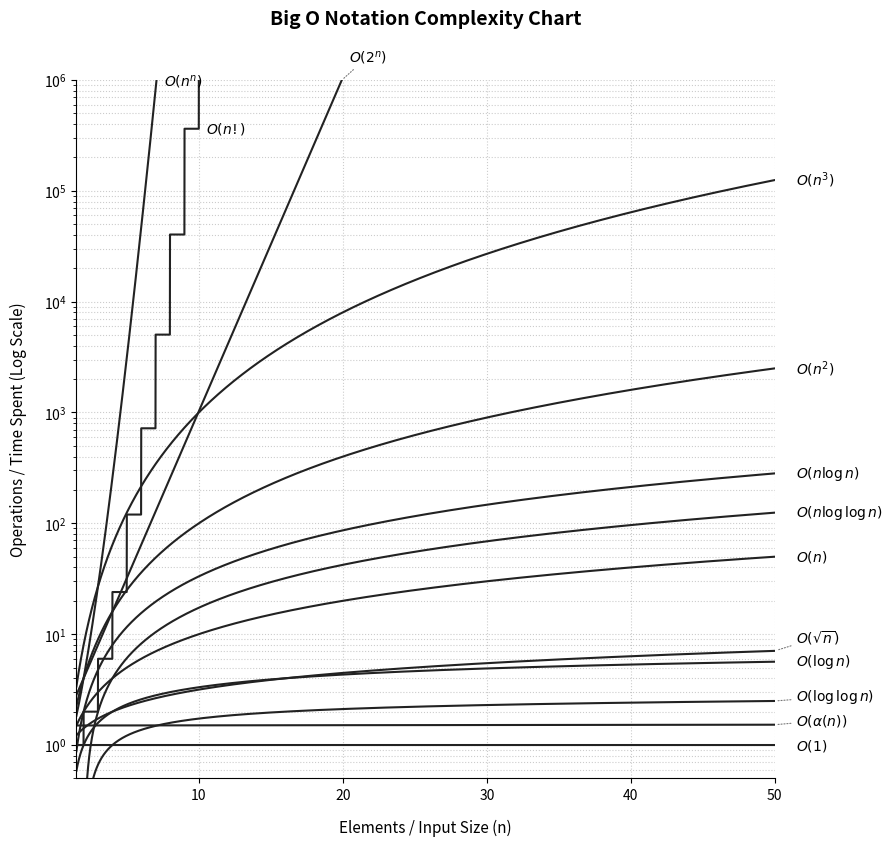

Here is the Python script that generated this plot:
import matplotlib.pyplot as plt
import numpy as np
import math

# 1. Define high-resolution input sizes (n) up to 1000
n = np.linspace(1.5, 50, 5000)
alpha_n = np.full_like(n, 1.5) + (n / 2000.0) 

# 2. Complete Big O Dictionary (Configured safely to avoid warnings/overflows)
functions = {
    "$O(1)$": np.ones_like(n),
    "$O(\\alpha(n))$": alpha_n,
    "$O(\\log \\log n)$": np.log2(np.log2(n)),
    "$O(\\log n)$": np.log2(n),
    "$O(\\sqrt{n})$": np.sqrt(n),
    "$O(n)$": n,
    "$O(n \\log \\log n)$": n * np.log2(np.log2(n)),
    "$O(n \\log n)$": n * np.log2(n),
    "$O(n^2)$": n ** 2,
    "$O(n^3)$": n ** 3,
    "$O(2^n)$": np.array([2 ** x if x < 30 else 1e9 for x in n]),
    "$O(n!)$": np.array([math.factorial(int(x)) if x < 13 else np.inf for x in n]),
    "$O(n^n)$": np.array([x ** x if x < 10 else 1e9 for x in n])
}

# 3. Setup window dimensions (Clean 1:1 Square Aspect Ratio)
plt.figure(figsize=(9, 9), dpi=100)
plt.title("Big O Notation Complexity Chart", fontsize=14, fontweight='bold', pad=40)
plt.xlabel("Elements / Input Size (n)", fontsize=11, labelpad=12)
plt.ylabel("Operations / Time Spent (Log Scale)", fontsize=11, labelpad=12)

ax = plt.gca()
ax.spines['top'].set_visible(False)
ax.spines['right'].set_visible(False)
ax.set_box_aspect(1)

# Chart boundaries and logarithmic scale configuration
X_MAX = 50
Y_MAX = 1000000
Y_MIN = 0.5 

plt.xlim(1.5, X_MAX)
plt.ylim(Y_MIN, Y_MAX)
plt.yscale('log')

# 4. First pass: Plot lines and gather single-value intersection floats
label_positions = []

for label, y_values in functions.items():
    plt.plot(n, y_values, color="#222222", lw=1.5)
    
    # Track where the curve intersects either the top or right boundary
    # Flattening using [0] to extract a pure 1D array of indices immediately
    valid_indices = np.where((y_values <= Y_MAX) & (n <= X_MAX))[0]
    
    if valid_indices.size > 0:
        last_idx = int(valid_indices[-1])
        intersect_x = float(n[last_idx])
        intersect_y = float(y_values[last_idx])
        label_positions.append([intersect_x, intersect_y, label])

# 5. Spacing pass: Sort and isolate overlapping label targets
# Uses a lambda sorting key to specifically evaluate only the Y float coordinate
label_positions.sort(key=lambda item: item[1]) 
MIN_LOG_DISTANCE = 0.22 

for i in range(1, len(label_positions)):
    prev_log_y = math.log10(label_positions[i-1][1])
    curr_log_y = math.log10(label_positions[i][1])
    
    if (curr_log_y - prev_log_y) < MIN_LOG_DISTANCE:
        adjusted_y = 10 ** (prev_log_y + MIN_LOG_DISTANCE)
        label_positions[i][1] = adjusted_y

# 6. Second pass: Place perfectly spaced text anchors onto boundaries
for intersect_x, final_y, label in label_positions:
    raw_y = Y_MAX
    raw_x = X_MAX
    for orig_label, orig_y_values in functions.items():
        if orig_label == label:
            valid_indices = np.where((orig_y_values <= Y_MAX) & (n <= X_MAX))[0]
            if valid_indices.size > 0:
                last_idx = int(valid_indices[-1])
                raw_y = float(orig_y_values[last_idx])
                raw_x = float(n[last_idx])
            break

    # Connect shifted labels with a subtle dotted indicator line
    has_arrow = abs(math.log10(final_y) - math.log10(raw_y)) > 0.02
    x_offset = X_MAX * 0.03 if raw_x == X_MAX else X_MAX * 0.01
    
    ax.annotate(
        label, 
        xy=(raw_x, raw_y),                     
        xytext=(raw_x + x_offset, final_y),
        va="center",                        
        ha="left",                          
        fontsize=10, 
        fontweight="bold",
        arrowprops=dict(arrowstyle="-", color="#777777", lw=0.8, ls=":") if has_arrow else None
    )

# 7. Final grid layout adjustments
plt.grid(True, which="both", linestyle=":", alpha=0.4, color="gray")
plt.subplots_adjust(right=0.78) 
plt.tight_layout()

# 8. Open the interactive window exclusively
plt.show()
